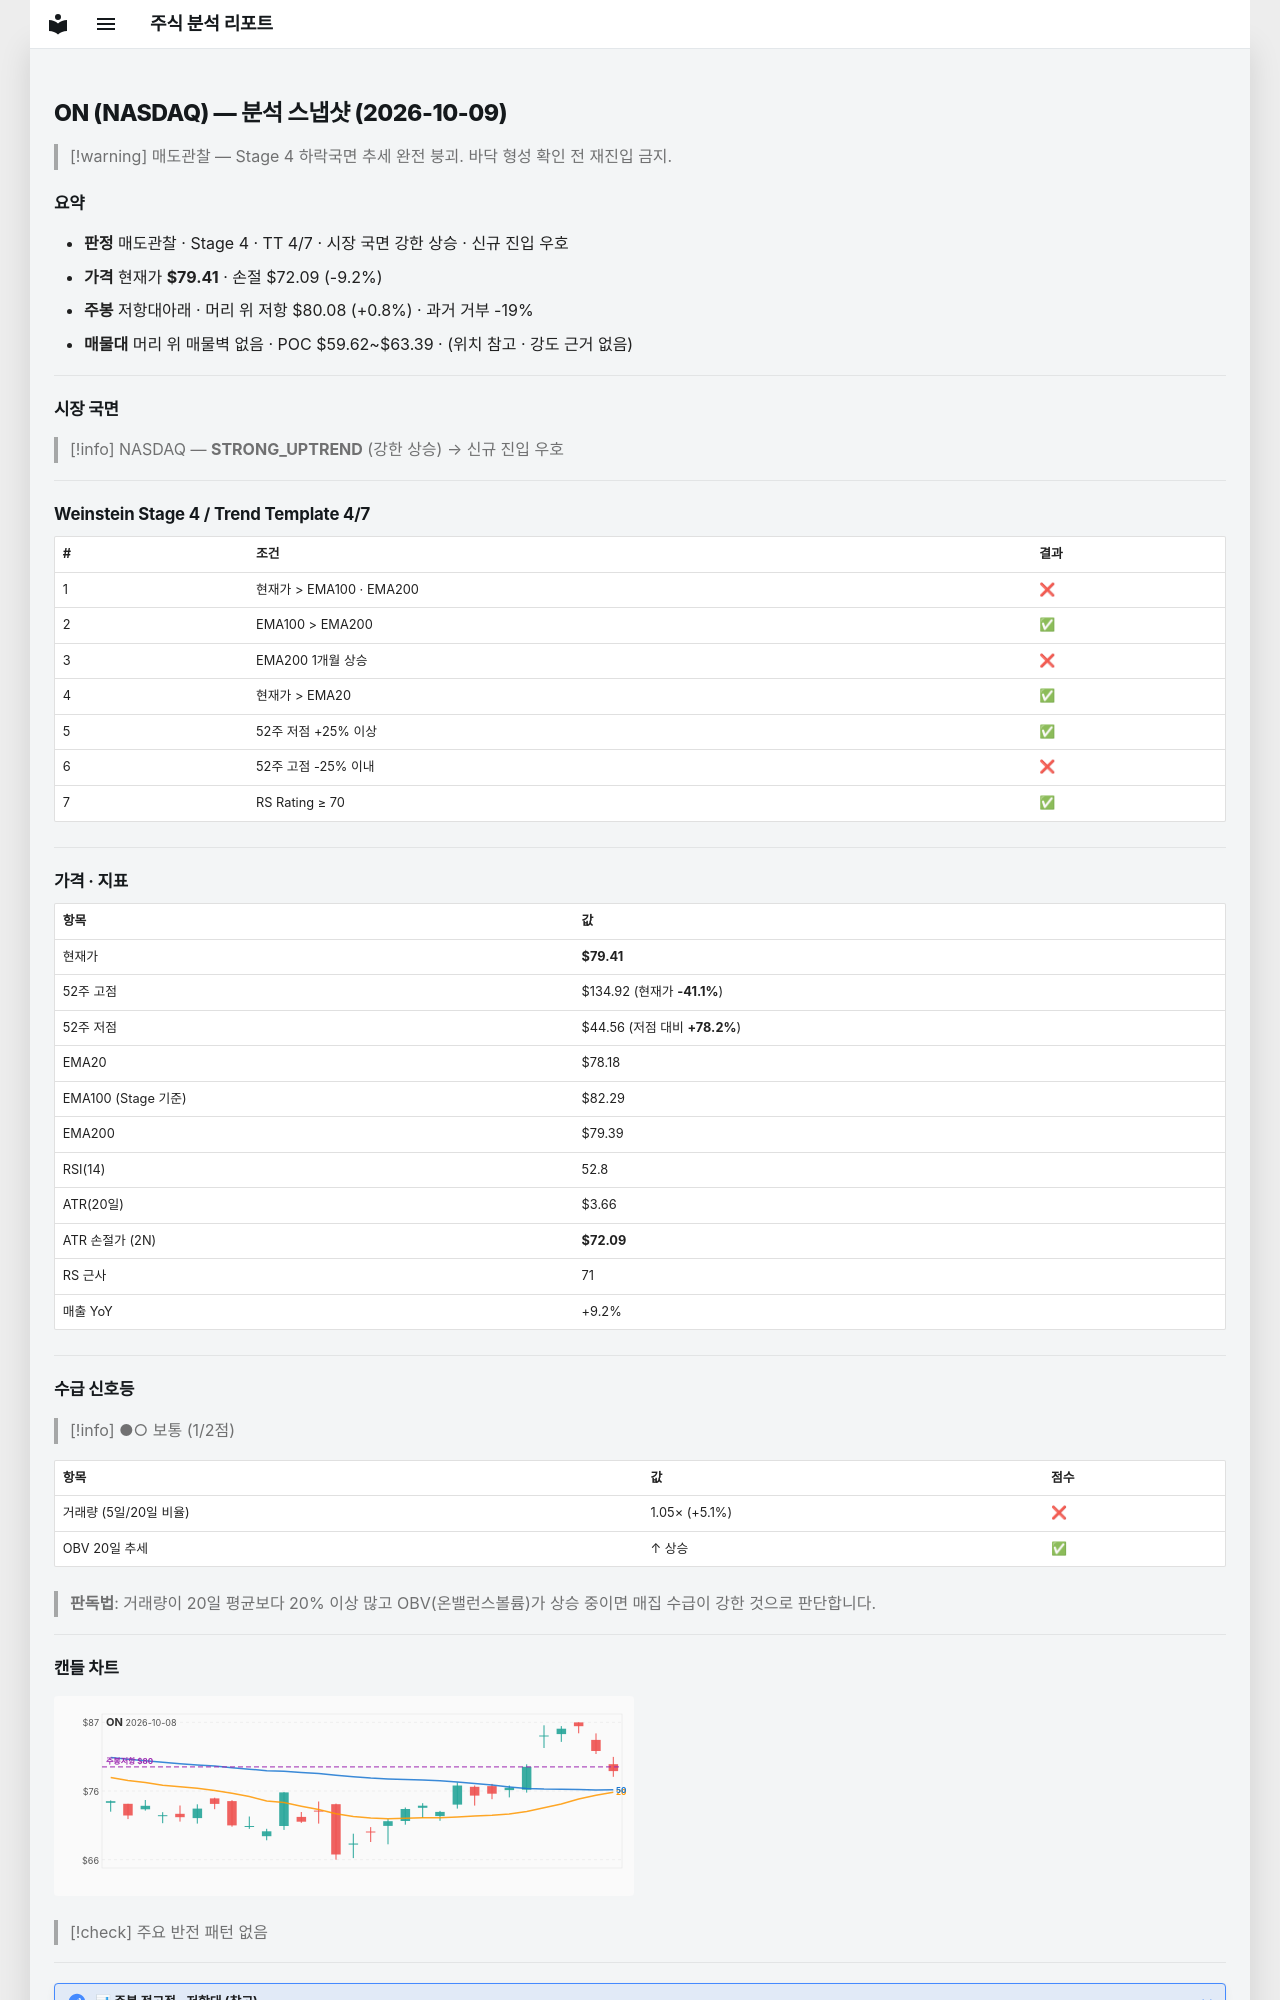

repository: soloandco/stock-reports · page: snapshots/ON-2026-10-09/index.html · generator: mkdocs

---
type: analysis-snapshot
title: ON 분석 스냅샷
ticker: ON
market: NASDAQ
created: 2026-10-09
updated: 2026-10-09
bar-date: 2026-10-08
verdict: 매도관찰
real-rr: 0.09
sma50-gap-pct: 1.6
weekly-position: 저항대아래
weekly-overhead-price: 80.08
weekly-overhead-pct: 0.8
stage: 4
trend-template-score: 4
tt-max: 7
ma-set: ema-20-100-200
price: 79.41000366210938
stop-price: 72.0947228946415
market-regime: STRONG_UPTREND
supply-demand-score: 1/2
supply-demand-label: 보통
status: tracking
tags:
  - stock-agent
  - watchlist
  - ON
  - analysis
related:
  - "[[analysis-template]]"
---

# ON (NASDAQ) — 분석 스냅샷 (2026-10-09)

> [!warning] 매도관찰 — Stage 4 하락국면
> 추세 완전 붕괴. 바닥 형성 확인 전 재진입 금지.

## 요약

- **판정** 매도관찰 · Stage 4 · TT 4/7 · 시장 국면 강한 상승 · 신규 진입 우호
- **가격** 현재가 **$79.41** · 손절 $72.09 (-9.2%)
- **주봉** 저항대아래 · 머리 위 저항 $80.08 (+0.8%) · 과거 거부 -19%
- **매물대** 머리 위 매물벽 없음 · POC $59.62~$63.39 · (위치 참고 · 강도 근거 없음)

---

## 시장 국면

> [!info] NASDAQ — **STRONG_UPTREND** (강한 상승) → 신규 진입 우호

---

## Weinstein Stage 4 / Trend Template 4/7

| # | 조건 | 결과 |
|---|------|------|
| 1 | 현재가 > EMA100 · EMA200 | ❌ |
| 2 | EMA100 > EMA200 | ✅ |
| 3 | EMA200 1개월 상승 | ❌ |
| 4 | 현재가 > EMA20 | ✅ |
| 5 | 52주 저점 +25% 이상 | ✅ |
| 6 | 52주 고점 -25% 이내 | ❌ |
| 7 | RS Rating ≥ 70 | ✅ |

---

## 가격 · 지표

| 항목 | 값 |
|------|---|
| 현재가 | **$79.41** |
| 52주 고점 | $134.92 (현재가 **-41.1%**) |
| 52주 저점 | $44.56 (저점 대비 **+78.2%**) |
| EMA20 | $78.18 |
| EMA100 (Stage 기준) | $82.29 |
| EMA200 | $79.39 |
| RSI(14) | 52.8 |
| ATR(20일) | $3.66 |
| ATR 손절가 (2N) | **$72.09** |
| RS 근사 | 71 |
| 매출 YoY | +9.2% |

---
## 수급 신호등

> [!info] ●○ 보통 (1/2점)

| 항목 | 값 | 점수 |
|------|------|------|
| 거래량 (5일/20일 비율) | 1.05× (+5.1%) | ❌ |
| OBV 20일 추세 | ↑ 상승 | ✅ |

> **판독법**: 거래량이 20일 평균보다 20% 이상 많고 OBV(온밸런스볼륨)가 상승 중이면 매집 수급이 강한 것으로 판단합니다.

---
